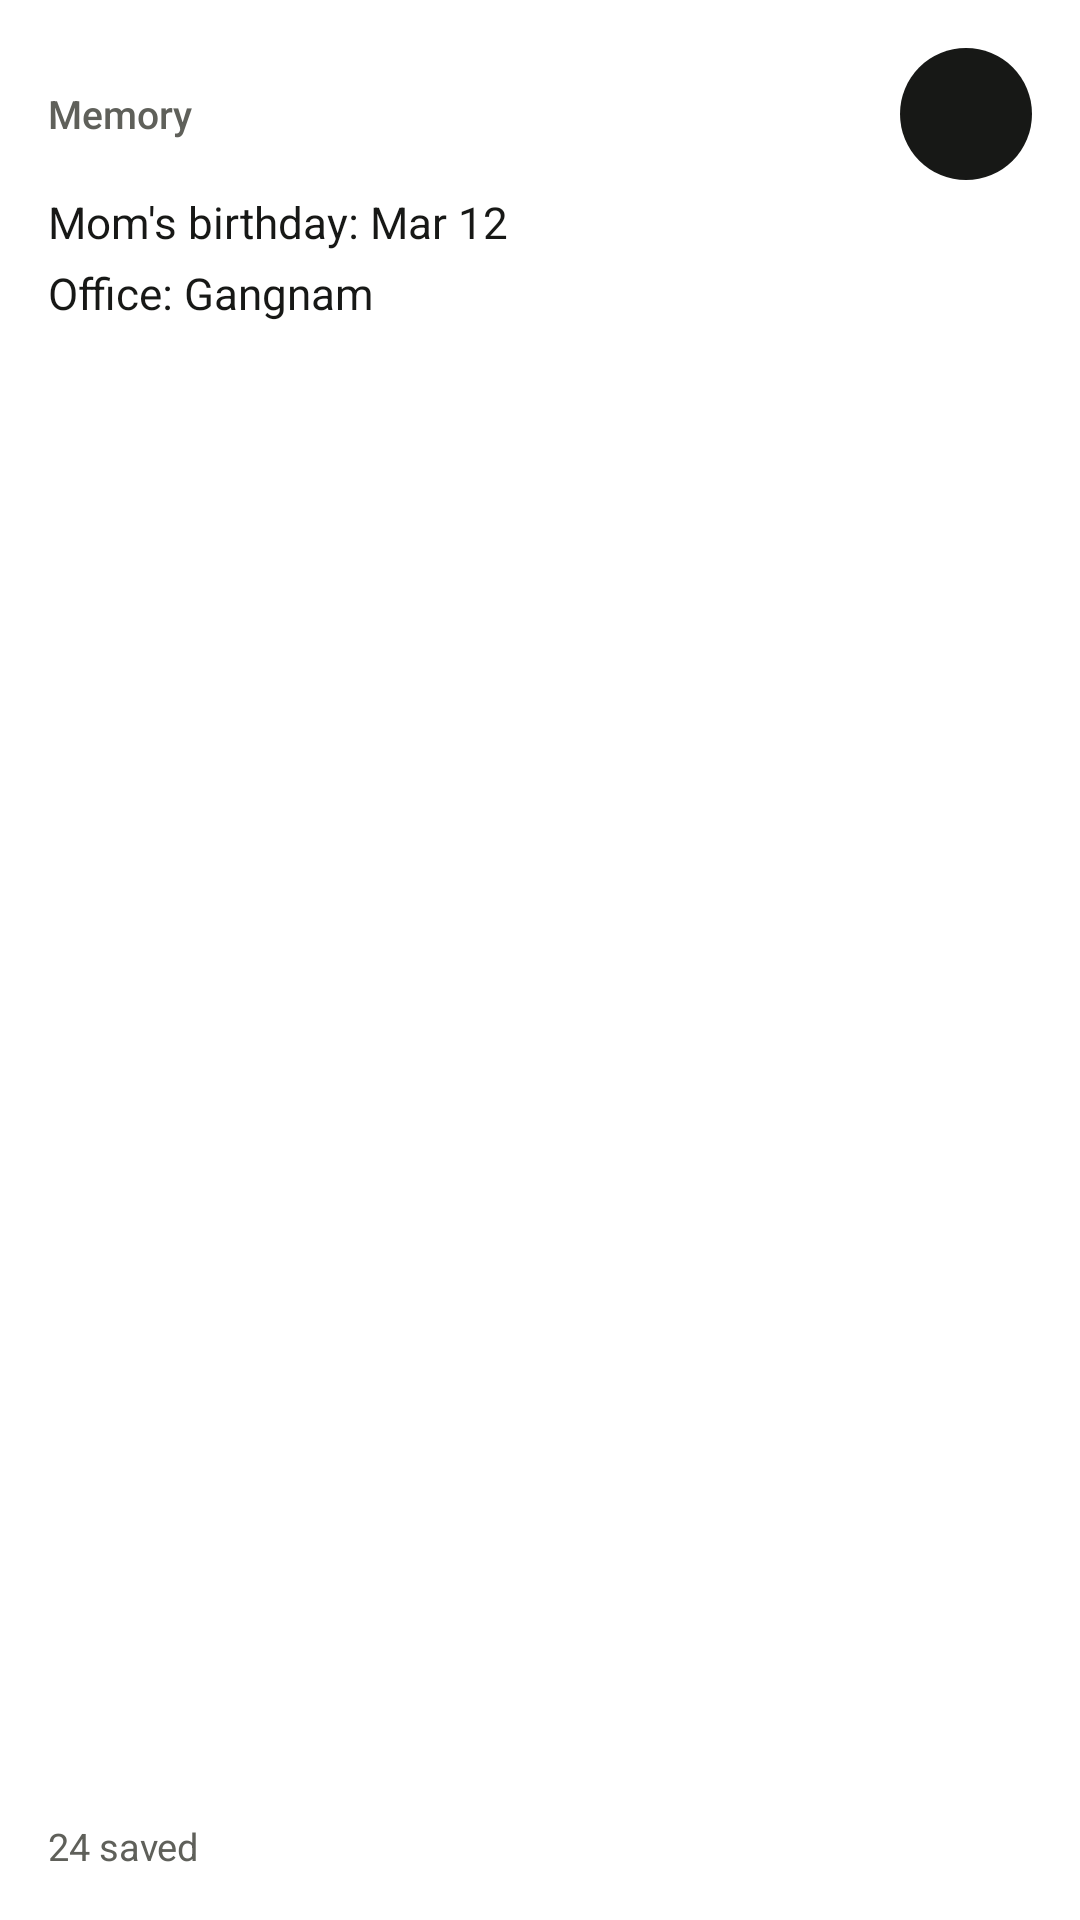

Write the Android layout XML for this screen, with the resource values it uses.
<!-- AndroidManifest.xml: fallback theme Theme.MaterialComponents.DayNight.NoActionBar -->
<!-- res/layout/widget_preview_memory.xml -->
<?xml version="1.0" encoding="utf-8"?>
<LinearLayout xmlns:android="http://schemas.android.com/apk/res/android"
    android:layout_width="match_parent"
    android:layout_height="match_parent"
    android:background="@drawable/widget_preview_bg"
    android:orientation="vertical"
    android:padding="16dp">

    <LinearLayout
        android:layout_width="match_parent"
        android:layout_height="wrap_content"
        android:gravity="center_vertical"
        android:orientation="horizontal">

        <TextView
            android:layout_width="0dp"
            android:layout_height="wrap_content"
            android:layout_weight="1"
            android:text="@string/widget_memory_preview_title"
            android:textColor="@color/widget_preview_sub"
            android:textSize="13sp"
            android:fontFamily="sans-serif-medium" />

        <ImageView
            android:layout_width="44dp"
            android:layout_height="44dp"
            android:background="@drawable/widget_preview_round_ink"
            android:contentDescription="@string/widget_memory_preview"
            android:padding="13dp"
            android:src="@drawable/ic_widget_add"
            android:tint="@color/widget_preview_on_ink" />
    </LinearLayout>

    <TextView
        android:layout_width="match_parent"
        android:layout_height="wrap_content"
        android:layout_marginTop="4dp"
        android:maxLines="1"
        android:text="@string/widget_memory_preview_1"
        android:textColor="@color/widget_preview_text"
        android:textSize="14.5sp" />

    <TextView
        android:layout_width="match_parent"
        android:layout_height="0dp"
        android:layout_marginTop="4dp"
        android:layout_weight="1"
        android:maxLines="1"
        android:text="@string/widget_memory_preview_2"
        android:textColor="@color/widget_preview_text"
        android:textSize="14.5sp" />

    <TextView
        android:layout_width="wrap_content"
        android:layout_height="wrap_content"
        android:text="@string/widget_memory_preview_count"
        android:textColor="@color/widget_preview_sub"
        android:textSize="12.5sp" />
</LinearLayout>
<!-- resources referenced by this layout -->
<resources>
  <color name="widget_preview_on_ink">#FFFFFFFF</color>
  <color name="widget_preview_sub">#FF5F605A</color>
  <color name="widget_preview_text">#FF171816</color>
  <!-- drawable widget_preview_bg (drawable) -->
  <?xml version="1.0" encoding="utf-8"?>
  <shape xmlns:android="http://schemas.android.com/apk/res/android" android:shape="rectangle">
      <solid android:color="@color/widget_preview_bg" />
      <corners android:radius="28dp" />
  </shape>
  <!-- drawable widget_preview_round_ink (drawable) -->
  <?xml version="1.0" encoding="utf-8"?>
  <shape xmlns:android="http://schemas.android.com/apk/res/android" android:shape="oval">
      <solid android:color="@color/widget_preview_text" />
  </shape>
  <string name="widget_memory_preview">Remember this</string>
  <string name="widget_memory_preview_1">Mom\'s birthday: Mar 12</string>
  <string name="widget_memory_preview_2">Office: Gangnam</string>
  <string name="widget_memory_preview_count">24 saved</string>
  <string name="widget_memory_preview_title">Memory</string>
  <color name="widget_preview_bg">#FFFFFFFF</color>
</resources>
